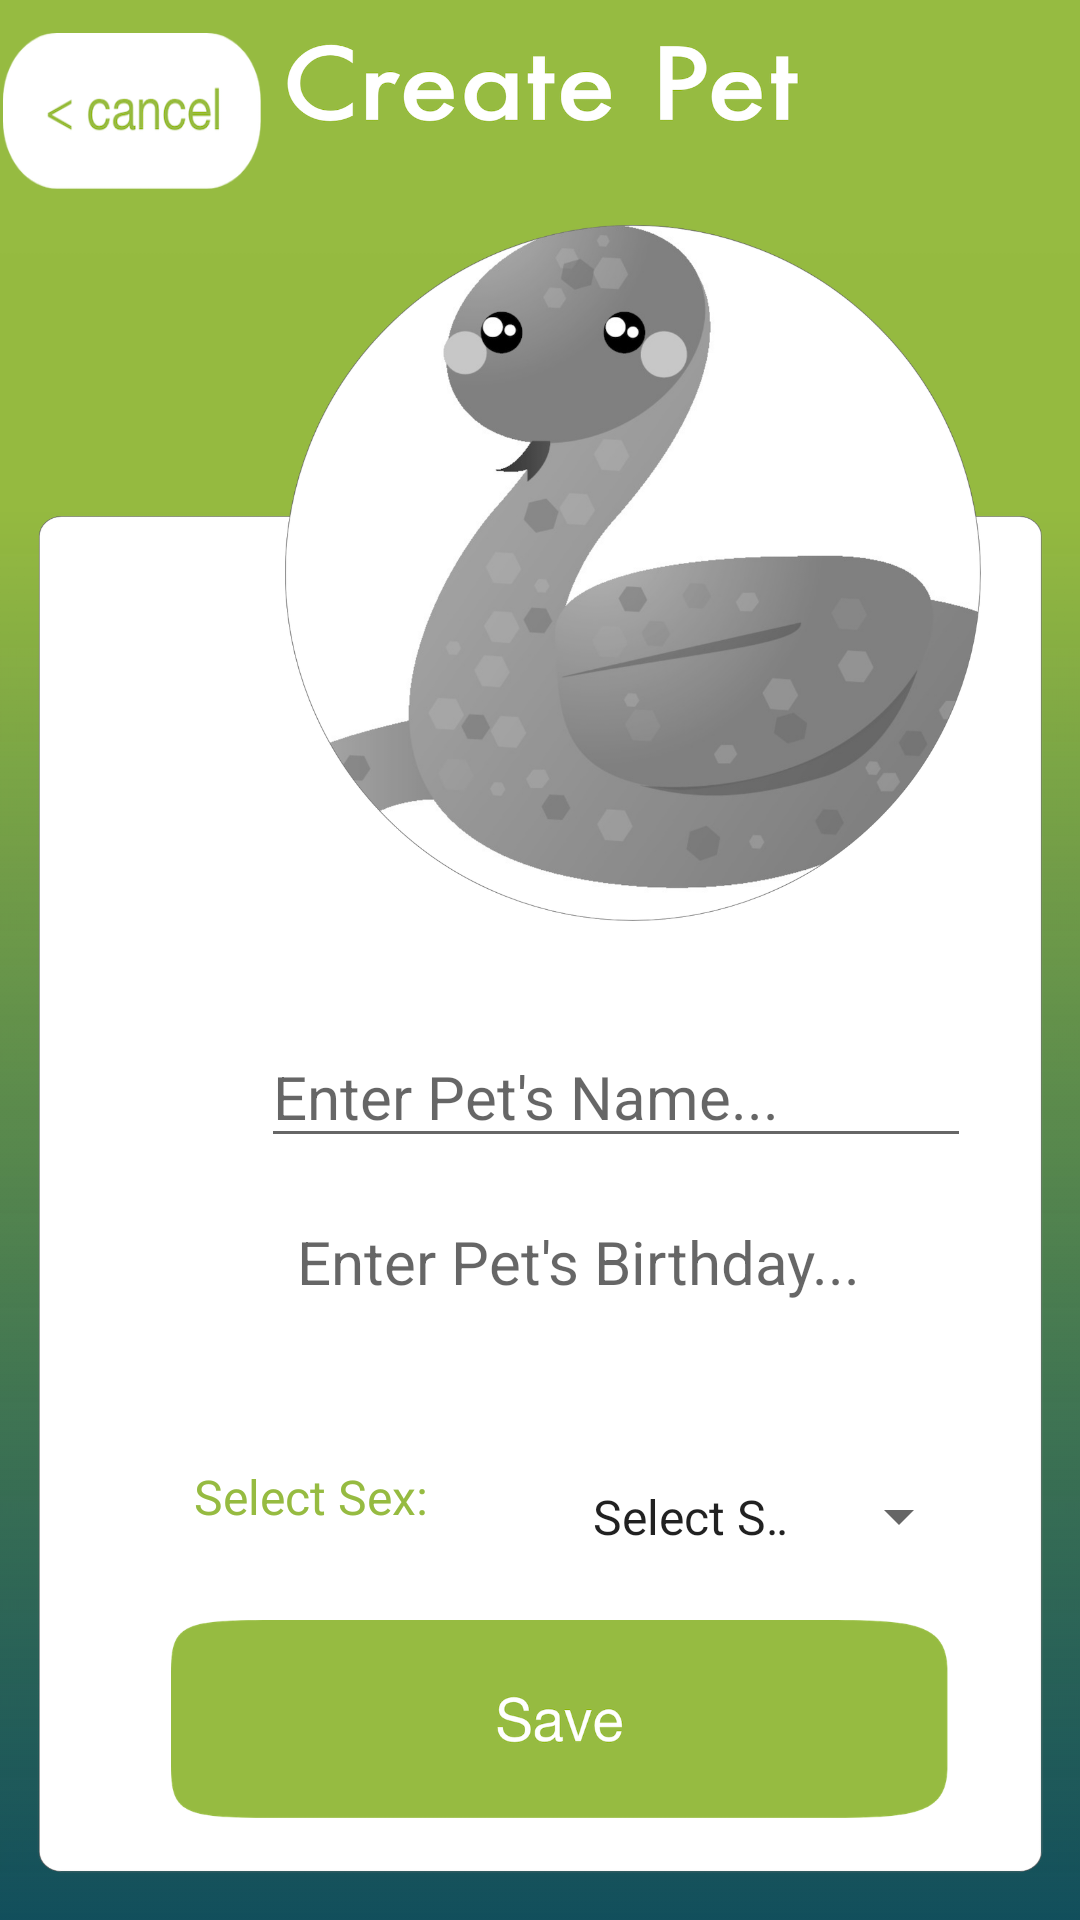

This screen was rendered from an Android layout file. Write that file and the resources it references.
<!-- AndroidManifest.xml: application theme AppTheme -->
<!-- res/layout/activity_create_pet.xml -->
<?xml version="1.0" encoding="utf-8"?>
<ScrollView xmlns:android="http://schemas.android.com/apk/res/android"
    xmlns:app="http://schemas.android.com/apk/res-auto"
    xmlns:tools="http://schemas.android.com/tools"
    android:layout_width="match_parent"
    android:layout_height="match_parent"
    android:background="@drawable/create_profile_background"
    android:fillViewport="true"
    tools:context=".create_pet">

    <RelativeLayout
        android:layout_width="match_parent"
        android:layout_height="match_parent">

        <Button
            android:id="@+id/addPhotoButton"
            android:layout_width="232dp"
            android:layout_height="232dp"
            android:layout_alignStart="@+id/finishButton"
            android:layout_alignParentTop="true"
            android:layout_marginStart="38dp"
            android:layout_marginTop="75dp"
            android:background="@drawable/defaultsnake" />

        <EditText
            android:id="@+id/petName"
            android:layout_width="wrap_content"
            android:layout_height="wrap_content"
            android:layout_alignParentTop="true"
            android:layout_marginTop="342dp"
            android:layout_toEndOf="@+id/cancelButton"
            android:ems="10"
            android:hint="Enter Pet's Name..."
            android:inputType="textPersonName"
            android:textColor="#FFFFFF"
            android:textSize="20dp" />

        <TextView
            android:id="@+id/petBday"
            android:layout_width="214dp"
            android:layout_height="40dp"
            android:layout_below="@+id/petName"
            android:layout_alignStart="@+id/petName"
            android:layout_alignLeft="@+id/petName"
            android:layout_marginStart="7dp"
            android:layout_marginLeft="7dp"
            android:layout_marginTop="21dp"
            android:ems="10"
            android:hint=" Enter Pet's Birthday..."
            android:inputType="date"
            android:textColor="#000000"
            android:textSize="20dp" />

        <Button
            android:id="@+id/cancelButton"
            android:layout_width="86dp"
            android:layout_height="52dp"
            android:layout_alignParentStart="true"
            android:layout_alignParentLeft="true"
            android:layout_alignParentTop="true"
            android:layout_marginStart="1dp"
            android:layout_marginLeft="1dp"
            android:layout_marginTop="11dp"
            android:background="@drawable/cancelbutton" />

        <Button
            android:id="@+id/finishButton"
            android:layout_width="wrap_content"
            android:layout_height="66dp"
            android:layout_alignParentStart="true"
            android:layout_alignParentEnd="true"
            android:layout_alignParentBottom="true"
            android:layout_marginStart="57dp"
            android:layout_marginEnd="44dp"
            android:layout_marginRight="66dp"
            android:layout_marginBottom="34dp"
            android:background="@drawable/savebutton" />

        <Spinner
            android:id="@+id/spinnerSex"
            android:layout_width="134dp"
            android:layout_height="43dp"
            android:layout_alignEnd="@+id/petName"
            android:layout_alignRight="@+id/petName"
            android:layout_alignParentTop="true"
            android:layout_marginTop="484dp"
            android:layout_marginEnd="0dp"
            android:layout_marginRight="0dp"
            android:entries="@array/create_pet_sex"
            android:prompt="@string/sex_prompt" />

        <Spinner
            android:id="@+id/spinnerType"
            android:layout_width="134dp"
            android:layout_height="43dp"
            android:layout_alignEnd="@+id/petName"
            android:layout_alignRight="@+id/petName"
            android:layout_alignParentTop="true"
            android:layout_marginTop="546dp"
            android:layout_marginEnd="-9dp"
            android:layout_marginRight="-9dp"
            android:entries="@array/create_pet_type"
            android:prompt="@string/type_prompt" />

        <TextView
            android:id="@+id/textViewSex"
            android:layout_width="89dp"
            android:layout_height="42dp"
            android:layout_alignTop="@+id/spinnerSex"
            android:layout_marginTop="4dp"
            android:layout_marginEnd="36dp"
            android:layout_marginRight="36dp"
            android:layout_toStartOf="@+id/spinnerSex"
            android:layout_toLeftOf="@+id/spinnerSex"
            android:text="Select Sex:"
            android:textColor="@color/colorPrimaryDark"
            android:textSize="16dp" />

        <TextView
            android:id="@+id/textViewType"
            android:layout_width="89dp"
            android:layout_height="42dp"
            android:layout_alignTop="@+id/spinnerType"
            android:layout_marginTop="0dp"
            android:layout_marginEnd="34dp"
            android:layout_marginRight="34dp"
            android:layout_toStartOf="@+id/spinnerSex"
            android:layout_toLeftOf="@+id/spinnerSex"
            android:text="Select Type:"
            android:textColor="@color/colorPrimaryDark"
            android:textSize="16dp" />

    </RelativeLayout>

</ScrollView>
<!-- resources referenced by this layout -->
<resources>
  <string-array name="create_pet_sex">
          <item>Select Sex...</item>
          <item>Male</item>
          <item>Female</item>
      </string-array>
  <color name="colorPrimaryDark">#96bb41</color>
  <!-- drawable cancelbutton: png bitmap (drawable, 15750 bytes) -->
  <!-- drawable create_profile_background: png bitmap (drawable, 169036 bytes) -->
  <!-- drawable defaultsnake: png bitmap (drawable, 268615 bytes) -->
  <!-- drawable savebutton: png bitmap (drawable, 33669 bytes) -->
  <string name="sex_prompt">Select a Sex:</string>
  <style name="AppTheme" parent="Theme.AppCompat.Light.NoActionBar">
          
          <item name="colorPrimary">@color/colorPrimary</item>
          <item name="colorPrimaryDark">@color/colorPrimaryDark</item>
          <item name="colorAccent">@color/colorAccent</item>
  
  
      </style>
  <color name="colorPrimary">#034452</color>
  <color name="colorAccent">#ffffff</color>
</resources>
